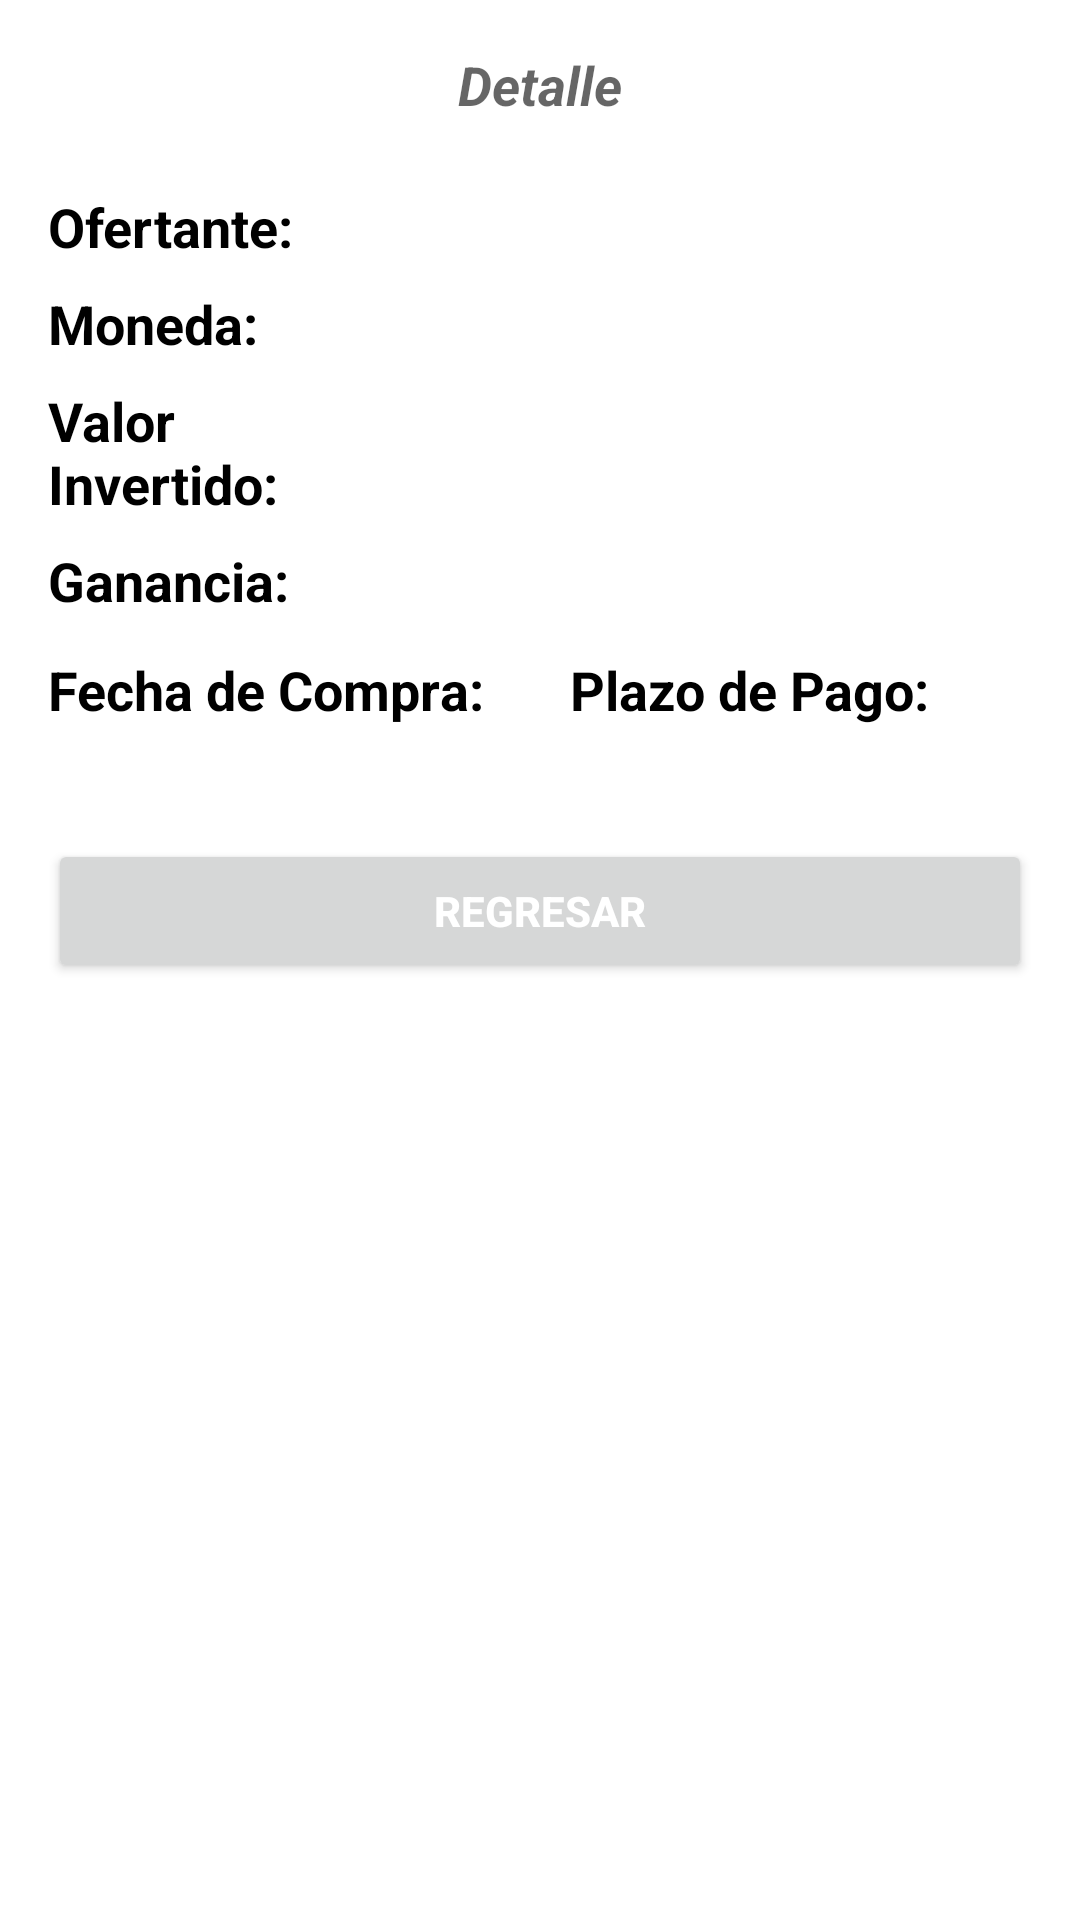

Reconstruct the res/layout file that produces this screen, plus the resources it refers to.
<!-- AndroidManifest.xml: application theme Theme.Confirming -->
<!-- res/layout/activity_detalle_inversion.xml -->
<?xml version="1.0" encoding="utf-8"?>
<LinearLayout xmlns:android="http://schemas.android.com/apk/res/android"
    xmlns:app="http://schemas.android.com/apk/res-auto"
    xmlns:tools="http://schemas.android.com/tools"
    android:id="@+id/container"
    android:layout_width="match_parent"
    android:layout_height="match_parent"
    android:orientation="vertical"
    android:paddingLeft="16dp"
    android:paddingTop="16dp"
    android:paddingRight="16dp"
    android:paddingBottom="16dp">

    <LinearLayout
        android:layout_width="match_parent"
        android:layout_height="wrap_content"
        android:orientation="vertical">

        <TextView
            android:id="@+id/tituloDetalle"
            android:layout_width="match_parent"
            android:layout_height="wrap_content"
            android:gravity="center"
            android:text="@string/tituloDetalle"
            android:textAppearance="@style/TextAppearance.AppCompat.Medium"
            android:textStyle="bold|italic" />

        <LinearLayout
            android:layout_width="match_parent"
            android:layout_height="wrap_content"
            android:layout_marginTop="8dp"
            android:orientation="horizontal">

            <LinearLayout
                android:layout_width="114dp"
                android:layout_height="wrap_content"
                android:orientation="vertical">

                <TextView
                    android:id="@+id/tituloNombreOfertante"
                    android:layout_width="match_parent"
                    android:layout_height="wrap_content"
                    android:layout_marginTop="15dp"
                    android:text="@string/tituloNombreOfertante"
                    android:textColor="#000000"
                    android:textSize="18sp"
                    android:textStyle="bold" />

                <TextView
                    android:id="@+id/tituloMoneda"
                    android:layout_width="match_parent"
                    android:layout_height="wrap_content"
                    android:layout_marginTop="8dp"
                    android:text="@string/tituloMoneda"
                    android:textColor="#000000"
                    android:textSize="18sp"
                    android:textStyle="bold" />


                <TextView
                    android:id="@+id/tituloValorCompra"
                    android:layout_width="match_parent"
                    android:layout_height="wrap_content"
                    android:layout_marginTop="8dp"
                    android:text="@string/tituloValorCompra"
                    android:textColor="#000000"
                    android:textSize="18sp"
                    android:textStyle="bold" />

                <TextView
                    android:id="@+id/tituloGanancia"
                    android:layout_width="match_parent"
                    android:layout_height="wrap_content"
                    android:layout_marginTop="8dp"
                    android:text="@string/tituloGanancia"
                    android:textColor="#000000"
                    android:textSize="18sp"
                    android:textStyle="bold" />


            </LinearLayout>

            <LinearLayout
                android:layout_width="match_parent"
                android:layout_height="wrap_content"
                android:orientation="vertical">

                <TextView
                    android:id="@+id/valueNombreOfertante"
                    android:layout_width="match_parent"
                    android:layout_height="wrap_content"
                    android:layout_marginTop="17dp"
                    android:textColor="#000000"
                    android:textSize="16sp" />

                <TextView
                    android:id="@+id/valueMoneda"
                    android:layout_width="match_parent"
                    android:layout_height="wrap_content"
                    android:layout_marginTop="10dp"
                    android:textColor="#000000"
                    android:textSize="16sp" />

                <TextView
                    android:id="@+id/valueValorInvertido"
                    android:layout_width="match_parent"
                    android:layout_height="wrap_content"
                    android:layout_marginTop="25dp"
                    android:textColor="#0288D1"
                    android:textSize="18sp"
                    android:textStyle="bold" />

                <TextView
                    android:id="@+id/valueGanancia"
                    android:layout_width="156dp"
                    android:layout_height="wrap_content"
                    android:layout_marginTop="12dp"
                    android:text=""
                    android:textColor="#D32F2F"
                    android:textSize="18sp"
                    android:textStyle="bold" />

            </LinearLayout>

        </LinearLayout>

        <LinearLayout
            android:layout_width="match_parent"
            android:layout_height="wrap_content"
            android:layout_marginTop="12dp"
            android:orientation="horizontal">

            <LinearLayout
                android:layout_width="174dp"
                android:layout_height="wrap_content"
                android:orientation="vertical">

                <TextView
                    android:id="@+id/tituloFechaCompra"
                    android:layout_width="match_parent"
                    android:layout_height="wrap_content"
                    android:text="@string/tituloFechaCompra"
                    android:textColor="#000000"
                    android:textSize="18sp"
                    android:textStyle="bold" />

                <TextView
                    android:id="@+id/valueFechaCompra"
                    android:layout_width="match_parent"
                    android:layout_height="wrap_content"
                    android:textColor="#000000"
                    android:textSize="16sp" />

            </LinearLayout>

            <LinearLayout
                android:layout_width="198dp"
                android:layout_height="wrap_content"
                android:orientation="vertical">

                <TextView
                    android:id="@+id/tituloPlazo"
                    android:layout_width="match_parent"
                    android:layout_height="wrap_content"
                    android:text="@string/tituloPlazo"
                    android:textColor="#000000"
                    android:textSize="18sp"
                    android:textStyle="bold" />

                <TextView
                    android:id="@+id/valuePlazo"
                    android:layout_width="match_parent"
                    android:layout_height="wrap_content"
                    android:textColor="#000000"
                    android:textSize="16sp" />

            </LinearLayout>

        </LinearLayout>

        <LinearLayout
            android:layout_width="match_parent"
            android:layout_height="wrap_content"
            android:layout_marginTop="8dp"
            android:orientation="horizontal">

            <Button
                android:id="@+id/btnRegresar"
                android:layout_width="match_parent"
                android:layout_height="wrap_content"
                android:layout_marginTop="8dp"
                android:text="Regresar"
                android:textColor="#FFFFFF"
                android:textStyle="bold"
                app:iconTint="#FFFFFF" />
        </LinearLayout>
    </LinearLayout>
</LinearLayout>
<!-- resources referenced by this layout -->
<resources>
  <string name="tituloDetalle">Detalle</string>
  <string name="tituloFechaCompra">Fecha de Compra:</string>
  <string name="tituloGanancia">Ganancia:</string>
  <string name="tituloMoneda">Moneda:</string>
  <string name="tituloNombreOfertante">Ofertante:</string>
  <string name="tituloPlazo">Plazo de Pago:</string>
  <string name="tituloValorCompra">Valor Invertido:</string>
  <style name="Theme.Confirming" parent="Theme.MaterialComponents.DayNight.DarkActionBar">
          
          <item name="colorPrimary">@color/purple_500</item>
          <item name="colorPrimaryVariant">@color/purple_700</item>
          <item name="colorOnPrimary">@color/white</item>
          
          <item name="colorSecondary">@color/teal_200</item>
          <item name="colorSecondaryVariant">@color/teal_700</item>
          <item name="colorOnSecondary">@color/black</item>
          
          <item name="android:statusBarColor" tools:targetApi="l">?attr/colorPrimaryVariant</item>
          
      </style>
  <color name="purple_500">#FF0C62CB</color>
  <color name="purple_700">#24626E</color>
  <color name="white">#FFFFFFFF</color>
  <color name="teal_200">#FF000000</color>
  <color name="teal_700">#FF018786</color>
  <color name="black">#FF000000</color>
</resources>
